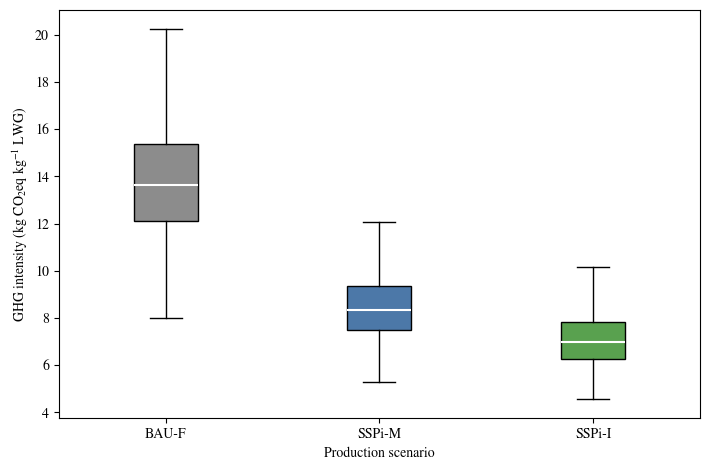
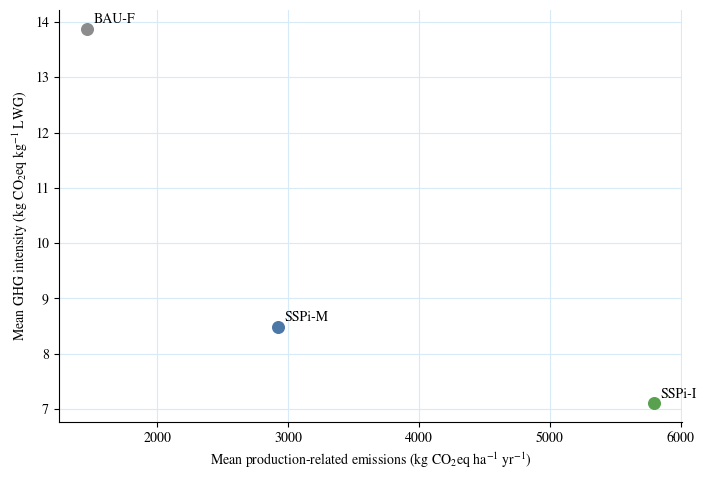
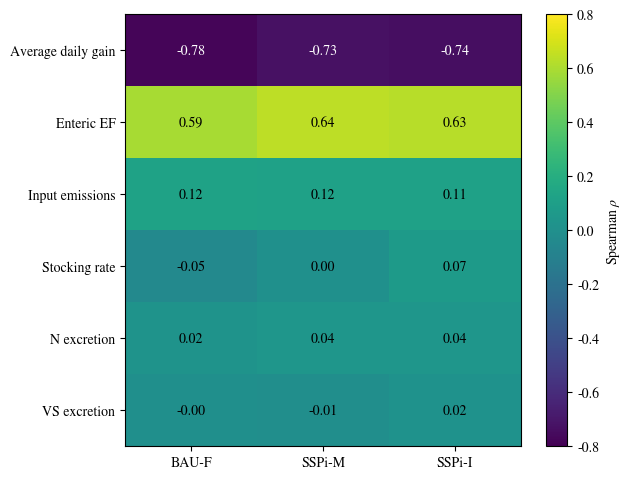
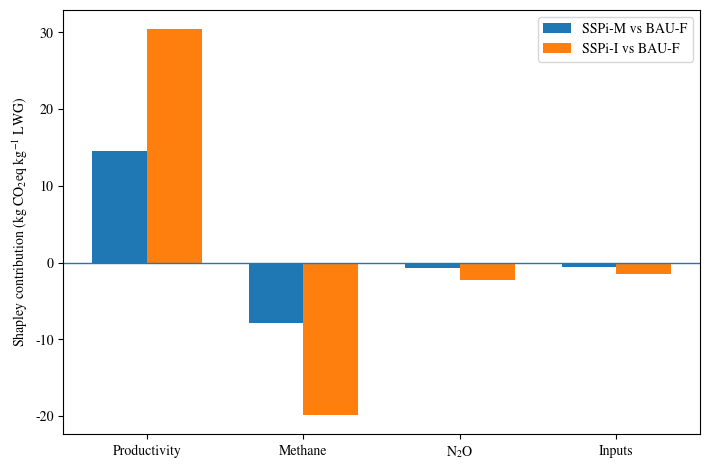
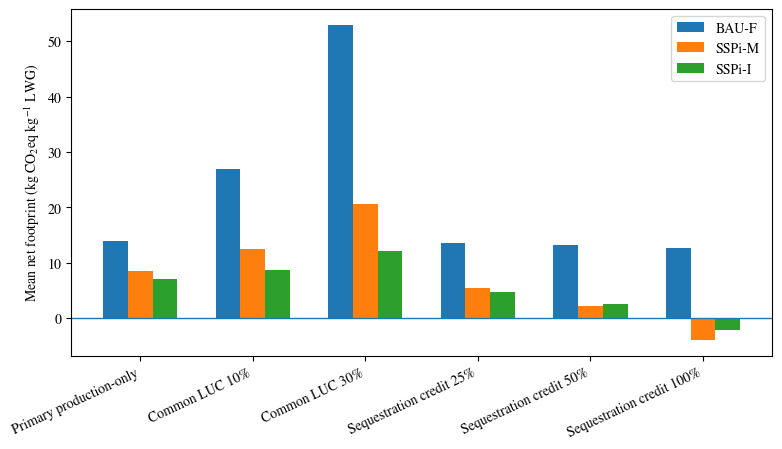
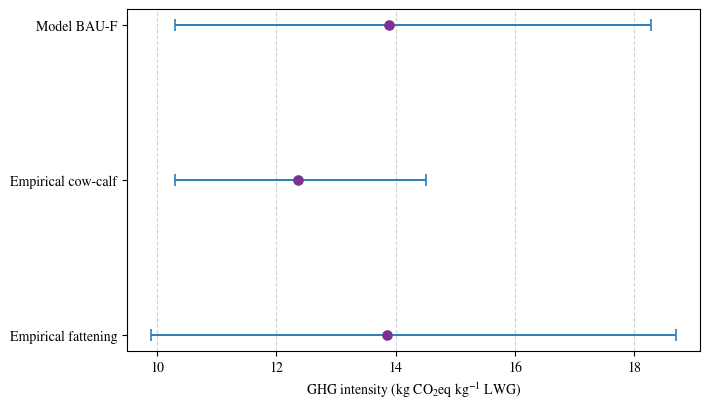

These charts were generated, in order, by the following Python code:
#!/usr/bin/env python3
"""
Scenario-Based Monte Carlo LCA of Beef Production in Colombia
==============================================================

Reproducible code for:
"Scenario-Based Life Cycle Assessment of Beef Production in Colombia:
 Intensive Silvopastoral Transition Scenarios under Uncertainty"

Primary functional unit
-----------------------
1 kg live-weight gain (LWG) at the farm gate.

Primary accounting layer
------------------------
Enteric CH4 + manure CH4 + soil N2O + aggregated input-related emissions.

Structural accounting layer
---------------------------
Land-use change (LUC), biomass-carbon accumulation, and soil-organic-carbon
accumulation are evaluated separately and are not intrinsic properties of
BAU-F, SSPi-M, or SSPi-I.

Reproducibility
---------------
Default Monte Carlo settings reproduce the manuscript:
    N = 10,000 accepted iterations per scenario
    random seed = 42

The scenario parameters correspond to Supplementary Table S1.

Authors
-------
Camilo Prieto Valderrama
Diego Patiño

Version
-------
Reviewer-1 harmonization revision candidate (450-kg UGG reference-animal basis).
This version changes numerical results compared with v1.0.0 and requires a NEW
archived Zenodo software version/DOI; do not overwrite the old release.
"""

from __future__ import annotations

import argparse
import itertools
import math
from pathlib import Path

import matplotlib.pyplot as plt
import numpy as np
import pandas as pd
from scipy.stats import spearmanr


# ---------------------------------------------------------------------
# 1. Global settings and methodological constants
# ---------------------------------------------------------------------

DEFAULT_N = 10_000
DEFAULT_SEED = 42

GWP_CH4 = 27.0
GWP_N2O = 273.0

# Livestock-unit harmonization (Reviewer 1, round 2):
# A Colombian UGG is 450 kg live mass.  The model represents one
# 450-kg *reference animal* per modeled UGG.  Thus SR is UGG/ha
# numerically equal to reference animals/ha under the explicit
# 450-kg/head simplifying assumption, NOT a field census of heads/ha.
# ADG and IPCC other-cattle enteric EF are assigned per reference animal.
# VS and N rates, reported per 1,000 kg of live animal mass, use 450 kg.
# Population mix and time-varying mean live weights are not resolved;
# this limitation is explicitly reported in manuscript and supplement.
UGG_KG_LIVE_MASS = 450.0
MASS_EQ_KG = UGG_KG_LIVE_MASS

# Manure deposited on pasture/range/paddock.
EF_MANURE_CH4 = 0.0006  # kg CH4 per kg VS

# Indirect N2O constants.
FRAC_GASM = 0.21
EF4 = 0.010
EF5 = 0.011

# Land-use change.
CEF_PASTURE = 73.79  # Mg C ha-1 converted
T_LUC = 20  # yr

# Maximum period over which an annual C-accumulation rate receives full credit.
T_CARBON_CREDIT = 20  # yr


# ---------------------------------------------------------------------
# 2. Scenario parameterization
# ---------------------------------------------------------------------
#
# Triangular distributions are represented as (minimum, mode, maximum).
# Units and source provenance are documented in Supplementary Table S1.
#

SCENARIOS = {
    "BAU-F": {
        "SR": (0.50, 0.85, 1.00),                 # 450-kg UGG ha-1
        "ADG": (0.25, 0.37, 0.50),                # kg LWG reference-animal-1 d-1
        "EFent_mode": 58.0,                        # kg CH4 reference-animal-1 yr-1
        "VS_rate_mode": 8.60,                      # kg VS (1000 kg LW)-1 d-1
        "Nex_rate_mode": 0.290,                    # kg N (1000 kg LW)-1 d-1
        "inputs": (50.0, 100.0, 200.0),            # kg CO2eq ha-1 yr-1
        "bioC": (0.0, 0.02, 0.08),                 # Mg C ha-1 yr-1
        "soilC": (0.0, 0.0, 0.0),                 # Mg C ha-1 yr-1
    },
    "SSPi-M": {
        "SR": (1.00, 1.50, 2.34),
        "ADG": (0.40, 0.60, 0.75),
        "EFent_mode": 56.0,
        "VS_rate_mode": 8.50,
        "Nex_rate_mode": 0.310,
        "inputs": (80.0, 180.0, 350.0),
        "bioC": (0.20, 0.60, 1.30),
        "soilC": (0.0, 0.50, 0.80),
    },
    "SSPi-I": {
        "SR": (2.71, 3.00, 4.00),
        "ADG": (0.417, 0.80, 0.836),
        "EFent_mode": 55.0,
        "VS_rate_mode": 8.10,
        "Nex_rate_mode": 0.360,
        "inputs": (150.0, 350.0, 700.0),
        "bioC": (0.80, 1.50, 2.50),
        "soilC": (0.0, 0.50, 0.80),
    },
}

# Accepted productivity envelopes, kg LWG ha-1 yr-1.
PRODUCTIVITY_ENVELOPES = {
    "BAU-F": (67.5, 182.5),
    "SSPi-M": (229.4, 657.9),
    "SSPi-I": (609.0, 1098.0),
}

# Conservative productivity sensitivity.
CONSERVATIVE_PRODUCTIVITY = {
    "BAU-F": {
        "SR": (0.50, 0.85, 1.00),
        "ADG": (0.25, 0.37, 0.50),
    },
    "SSPi-M": {
        "SR": (1.00, 1.25, 1.50),
        "ADG": (0.40, 0.50, 0.60),
    },
    "SSPi-I": {
        "SR": (2.71, 2.85, 3.00),
        "ADG": (0.417, 0.60, 0.75),
    },
}


# ---------------------------------------------------------------------
# 3. Sampling helpers
# ---------------------------------------------------------------------

def triangular(
    rng: np.random.Generator,
    values: tuple[float, float, float],
    n: int,
) -> np.ndarray:
    """Sample a triangular distribution, including the fixed-value case."""
    a, m, b = values
    if a == m == b:
        return np.full(n, a, dtype=float)
    return rng.triangular(a, m, b, n)


def sample_sr_adg_with_envelope(
    rng: np.random.Generator,
    scenario_parameters: dict,
    n: int,
    productivity_envelope: tuple[float, float],
) -> tuple[np.ndarray, np.ndarray]:
    """
    Jointly sample stocking rate and ADG and reject combinations whose derived
    productivity lies outside the evidence-supported scenario envelope.

    This is the explicit plausibility constraint used in the revised manuscript.
    SR is 450-kg UGG/ha; ADG denotes kg gain/(450-kg reference animal)/day.
    This simplification is NOT a census of actual heads; for animals of mean
    mass W kg, head count per ha would instead equal UGG/ha x (450/W).
    """
    sr_parts: list[np.ndarray] = []
    adg_parts: list[np.ndarray] = []
    accepted = 0

    while accepted < n:
        # Oversampling makes rejection efficient while preserving deterministic
        # reproduction for a fixed seed and NumPy RNG.
        batch = max(1000, (n - accepted) * 3)

        sr = rng.triangular(*scenario_parameters["SR"], batch)
        adg = rng.triangular(*scenario_parameters["ADG"], batch)
        productivity = sr * adg * 365.0

        lo, hi = productivity_envelope
        keep = (productivity >= lo) & (productivity <= hi)

        sr = sr[keep]
        adg = adg[keep]

        take = min(n - accepted, len(sr))
        sr_parts.append(sr[:take])
        adg_parts.append(adg[:take])
        accepted += take

    return np.concatenate(sr_parts), np.concatenate(adg_parts)


# ---------------------------------------------------------------------
# 4. Primary Monte Carlo model
# ---------------------------------------------------------------------

def simulate(
    n: int = DEFAULT_N,
    seed: int = DEFAULT_SEED,
    climate: str = "base",
    productivity_override: dict | None = None,
) -> dict[str, dict[str, np.ndarray]]:
    """
    Run the production-emissions Monte Carlo model.

    climate:
        "base" -> EF3 = 0.004; FracLEACH = 0
        "dry"  -> EF3 = 0.002; FracLEACH = 0
        "wet"  -> EF3 = 0.006; FracLEACH = 0.24

    productivity_override:
        Optional dict replacing only SR and ADG distributions for sensitivity
        analyses while leaving emission-factor distributions unchanged.
    """
    if climate not in {"base", "dry", "wet"}:
        raise ValueError("climate must be one of: 'base', 'dry', 'wet'")

    rng = np.random.default_rng(seed)
    results: dict[str, dict[str, np.ndarray]] = {}

    for scenario, base_parameters in SCENARIOS.items():
        p = dict(base_parameters)

        if productivity_override and scenario in productivity_override:
            p["SR"] = productivity_override[scenario]["SR"]
            p["ADG"] = productivity_override[scenario]["ADG"]

        sr, adg = sample_sr_adg_with_envelope(
            rng=rng,
            scenario_parameters=p,
            n=n,
            productivity_envelope=PRODUCTIVITY_ENVELOPES[scenario],
        )

        productivity = sr * adg * 365.0

        # Enteric methane EF: +/-30% triangular uncertainty around central value.
        ef_ent = triangular(
            rng,
            (
                p["EFent_mode"] * 0.70,
                p["EFent_mode"],
                p["EFent_mode"] * 1.30,
            ),
            n,
        )

        # VS and N excretion: +/-20% triangular uncertainty.
        vs_rate = triangular(
            rng,
            (
                p["VS_rate_mode"] * 0.80,
                p["VS_rate_mode"],
                p["VS_rate_mode"] * 1.20,
            ),
            n,
        )
        nex_rate = triangular(
            rng,
            (
                p["Nex_rate_mode"] * 0.80,
                p["Nex_rate_mode"],
                p["Nex_rate_mode"] * 1.20,
            ),
            n,
        )

        input_emissions = triangular(rng, p["inputs"], n)

        # Convert excretion rates from per 1000 kg live mass per day to
        # annual quantities per model animal-equivalent.
        vs_annual = vs_rate * (MASS_EQ_KG / 1000.0) * 365.0
        nex_annual = nex_rate * (MASS_EQ_KG / 1000.0) * 365.0

        # Enteric CH4, kg CO2eq ha-1 yr-1.
        e_enteric = sr * ef_ent * GWP_CH4

        # Manure CH4 deposited on pasture/range/paddock.
        e_manure = sr * vs_annual * EF_MANURE_CH4 * GWP_CH4

        # Soil N2O from deposited excreted N.
        n_deposited = sr * nex_annual

        if climate == "base":
            ef3 = 0.004
            frac_leach = 0.0
        elif climate == "dry":
            ef3 = 0.002
            frac_leach = 0.0
        else:  # wet
            ef3 = 0.006
            frac_leach = 0.24

        n2o_n = n_deposited * (
            ef3
            + FRAC_GASM * EF4
            + frac_leach * EF5
        )
        e_n2o = n2o_n * (44.0 / 28.0) * GWP_N2O

        # Primary production-related emissions.
        e_prod = e_enteric + e_manure + e_n2o + input_emissions
        cf_prod = e_prod / productivity

        # Carbon accumulation draws are generated here so every structural
        # accounting configuration reuses the same accepted production draws.
        biomass_removal = (
            triangular(rng, p["bioC"], n) * (44.0 / 12.0) * 1000.0
        )
        soil_removal = (
            triangular(rng, p["soilC"], n) * (44.0 / 12.0) * 1000.0
        )

        results[scenario] = {
            "SR": sr,
            "ADG": adg,
            "Y": productivity,
            "EFent": ef_ent,
            "VSrate": vs_rate,
            "Nexrate": nex_rate,
            "inputs": input_emissions,
            "enteric": e_enteric,
            "manure": e_manure,
            "n2o": e_n2o,
            "Eprod": e_prod,
            "CFprod": cf_prod,
            "bio": biomass_removal,
            "soil": soil_removal,
        }

    return results


# ---------------------------------------------------------------------
# 5. Structural LUC and carbon-accounting configurations
# ---------------------------------------------------------------------

def annual_luc_burden(f_luc: float) -> float:
    """Annualized LUC burden, kg CO2eq ha-1 yr-1."""
    return (
        f_luc
        * CEF_PASTURE
        * (44.0 / 12.0)
        * 1000.0
        / T_LUC
    )


def structural_configuration(
    primary_results: dict[str, dict[str, np.ndarray]],
    f_luc: float = 0.0,
    lambda_bio: float = 0.0,
    lambda_soil: float = 0.0,
    horizon: int = 20,
) -> dict[str, dict[str, float | np.ndarray]]:
    """
    Apply one structural land-carbon accounting configuration to the same
    primary Monte Carlo draws (common-random-number design).
    """
    omega = min(horizon, T_CARBON_CREDIT) / horizon
    luc = annual_luc_burden(f_luc)
    out: dict[str, dict[str, float | np.ndarray]] = {}

    for scenario, d in primary_results.items():
        cf_net = (
            d["Eprod"]
            + luc
            - lambda_bio * d["bio"] * omega
            - lambda_soil * d["soil"] * omega
        ) / d["Y"]

        out[scenario] = {
            "CFnet": cf_net,
            "mean": float(np.mean(cf_net)),
            "median": float(np.median(cf_net)),
            "p5": float(np.quantile(cf_net, 0.05)),
            "p95": float(np.quantile(cf_net, 0.95)),
            "min": float(np.min(cf_net)),
            "max": float(np.max(cf_net)),
            "pr_negative": float(np.mean(cf_net < 0) * 100.0),
        }

    return out


STRUCTURAL_CONFIGURATIONS = [
    ("Primary production-only", 0.00, 0.00, 0.00, 20),
    ("Common LUC 5%",          0.05, 0.00, 0.00, 20),
    ("Common LUC 10%",         0.10, 0.00, 0.00, 20),
    ("Common LUC 30%",         0.30, 0.00, 0.00, 20),
    ("Sequestration credit 25%",  0.00, 0.25, 0.25, 20),
    ("Sequestration credit 50%",  0.00, 0.50, 0.50, 20),
    ("Sequestration credit 100%", 0.00, 1.00, 1.00, 20),
    ("Biomass only (100%)",       0.00, 1.00, 0.00, 20),
    ("Soil only (100%)",          0.00, 0.00, 1.00, 20),
    ("Full sequestration, 30-y horizon", 0.00, 1.00, 1.00, 30),
]


# ---------------------------------------------------------------------
# 6. Summary statistics
# ---------------------------------------------------------------------

def primary_summary(
    results: dict[str, dict[str, np.ndarray]],
) -> pd.DataFrame:
    rows = []
    bau_mean = float(np.mean(results["BAU-F"]["CFprod"]))

    for scenario, d in results.items():
        cf = d["CFprod"]
        mean = float(np.mean(cf))
        rows.append(
            {
                "Scenario": scenario,
                "Mean": mean,
                "Median": float(np.median(cf)),
                "P5": float(np.quantile(cf, 0.05)),
                "P95": float(np.quantile(cf, 0.95)),
                "Min": float(np.min(cf)),
                "Max": float(np.max(cf)),
                "Reduction_vs_BAU_percent": 100.0 * (bau_mean - mean) / bau_mean,
            }
        )
    return pd.DataFrame(rows)


def component_summary(
    results: dict[str, dict[str, np.ndarray]],
) -> pd.DataFrame:
    rows = []
    for scenario, d in results.items():
        y = d["Y"]
        rows.append(
            {
                "Scenario": scenario,
                "Enteric_CF": float(np.mean(d["enteric"] / y)),
                "Manure_CF": float(np.mean(d["manure"] / y)),
                "Soil_N2O_CF": float(np.mean(d["n2o"] / y)),
                "Inputs_CF": float(np.mean(d["inputs"] / y)),
                "Input_emissions_ha": float(np.mean(d["inputs"])),
                "Gross_emissions_ha": float(np.mean(d["Eprod"])),
                "Productivity": float(np.mean(y)),
                "Land_requirement": float(np.mean(1000.0 / y)),
                "Total_CF": float(np.mean(d["CFprod"])),
            }
        )
    return pd.DataFrame(rows)


# ---------------------------------------------------------------------
# 7. Spearman rank-based sensitivity screening
# ---------------------------------------------------------------------

def spearman_sensitivity(
    results: dict[str, dict[str, np.ndarray]],
) -> pd.DataFrame:
    mapping = [
        ("Stocking rate", "SR"),
        ("Average daily gain", "ADG"),
        ("Enteric EF", "EFent"),
        ("VS excretion", "VSrate"),
        ("N excretion", "Nexrate"),
        ("Input emissions", "inputs"),
    ]

    rows = []
    for scenario, d in results.items():
        for label, key in mapping:
            rho = spearmanr(d[key], d["CFprod"]).statistic
            rows.append(
                {
                    "Parameter": label,
                    "Scenario": scenario,
                    "Spearman_rho": float(rho),
                }
            )
    return pd.DataFrame(rows)


# ---------------------------------------------------------------------
# 8. Order-invariant Shapley mechanism decomposition
# ---------------------------------------------------------------------

SHAPLEY_BLOCKS = ["Productivity", "Methane", "N2O", "Inputs"]


def shapley_decomposition(
    results: dict[str, dict[str, np.ndarray]],
    target: str,
) -> dict[str, float]:
    """
    Order-invariant accounting decomposition of the mean difference between
    BAU-F and one SSPi scenario.

    This is an accounting attribution, not a causal decomposition.
    """
    if target not in {"SSPi-M", "SSPi-I"}:
        raise ValueError("target must be 'SSPi-M' or 'SSPi-I'")

    bau = results["BAU-F"]
    tar = results[target]

    def hybrid_mean_cf(active_blocks: set[str]) -> float:
        y = tar["Y"] if "Productivity" in active_blocks else bau["Y"]
        methane = (
            tar["enteric"] + tar["manure"]
            if "Methane" in active_blocks
            else bau["enteric"] + bau["manure"]
        )
        n2o = tar["n2o"] if "N2O" in active_blocks else bau["n2o"]
        inp = tar["inputs"] if "Inputs" in active_blocks else bau["inputs"]
        return float(np.mean((methane + n2o + inp) / y))

    base = hybrid_mean_cf(set())

    def value(active_blocks: set[str]) -> float:
        # Positive value = reduction relative to BAU-F.
        return base - hybrid_mean_cf(active_blocks)

    m = len(SHAPLEY_BLOCKS)
    phi: dict[str, float] = {}

    for block in SHAPLEY_BLOCKS:
        total = 0.0
        others = [b for b in SHAPLEY_BLOCKS if b != block]

        for r in range(len(others) + 1):
            for subset in itertools.combinations(others, r):
                a = set(subset)
                weight = (
                    math.factorial(len(a))
                    * math.factorial(m - len(a) - 1)
                    / math.factorial(m)
                )
                total += weight * (
                    value(a | {block}) - value(a)
                )

        phi[block] = float(total)

    phi["Net difference"] = float(
        base - hybrid_mean_cf(set(SHAPLEY_BLOCKS))
    )
    return phi


def shapley_table(
    results: dict[str, dict[str, np.ndarray]],
) -> pd.DataFrame:
    m = shapley_decomposition(results, "SSPi-M")
    i = shapley_decomposition(results, "SSPi-I")
    rows = []
    for block in SHAPLEY_BLOCKS + ["Net difference"]:
        rows.append(
            {
                "Mechanism": block,
                "SSPi-M": m[block],
                "SSPi-I": i[block],
            }
        )
    return pd.DataFrame(rows)


# ---------------------------------------------------------------------
# 9. Structural robustness table
# ---------------------------------------------------------------------

def structural_table(
    primary_results: dict[str, dict[str, np.ndarray]],
) -> pd.DataFrame:
    rows = []
    for name, f_luc, lb, ls, horizon in STRUCTURAL_CONFIGURATIONS:
        r = structural_configuration(
            primary_results,
            f_luc=f_luc,
            lambda_bio=lb,
            lambda_soil=ls,
            horizon=horizon,
        )
        rows.append(
            {
                "Configuration": name,
                "BAU-F": r["BAU-F"]["mean"],
                "SSPi-M": r["SSPi-M"]["mean"],
                "SSPi-I": r["SSPi-I"]["mean"],
                "Pr_CF_lt_0_SSPi-M_percent": r["SSPi-M"]["pr_negative"],
                "Pr_CF_lt_0_SSPi-I_percent": r["SSPi-I"]["pr_negative"],
            }
        )
    return pd.DataFrame(rows)


# ---------------------------------------------------------------------
# 10. Convergence and Monte Carlo standard error
# ---------------------------------------------------------------------

def convergence_table(
    seed: int = DEFAULT_SEED,
    sample_sizes: tuple[int, ...] = (1000, 5000, 10000, 20000),
) -> pd.DataFrame:
    rows = []

    for n in sample_sizes:
        r = simulate(n=n, seed=seed, climate="base")
        row = {"N": n}

        for scenario, prefix in [
            ("BAU-F", "BAU"),
            ("SSPi-M", "M"),
            ("SSPi-I", "I"),
        ]:
            cf = r[scenario]["CFprod"]
            row[f"{prefix}_mean"] = float(np.mean(cf))
            row[f"{prefix}_P5"] = float(np.quantile(cf, 0.05))
            row[f"{prefix}_P95"] = float(np.quantile(cf, 0.95))
            row[f"{prefix}_MCSE"] = float(
                np.std(cf, ddof=1) / np.sqrt(n)
            )

        rows.append(row)

    return pd.DataFrame(rows)


# ---------------------------------------------------------------------
# 11. Climate-specific N2O and conservative-productivity sensitivity
# ---------------------------------------------------------------------

def climate_sensitivity_table(
    n: int = DEFAULT_N,
    seed: int = DEFAULT_SEED,
) -> pd.DataFrame:
    rows = []
    for climate in ["dry", "base", "wet"]:
        r = simulate(n=n, seed=seed, climate=climate)
        rows.append(
            {
                "Climate_configuration": climate,
                "BAU-F": float(np.mean(r["BAU-F"]["CFprod"])),
                "SSPi-M": float(np.mean(r["SSPi-M"]["CFprod"])),
                "SSPi-I": float(np.mean(r["SSPi-I"]["CFprod"])),
            }
        )
    return pd.DataFrame(rows)


def conservative_productivity_table(
    n: int = DEFAULT_N,
    seed: int = DEFAULT_SEED,
) -> pd.DataFrame:
    r = simulate(
        n=n,
        seed=seed,
        climate="base",
        productivity_override=CONSERVATIVE_PRODUCTIVITY,
    )

    bau = float(np.mean(r["BAU-F"]["CFprod"]))
    rows = []

    for scenario in SCENARIOS:
        mean_cf = float(np.mean(r[scenario]["CFprod"]))
        rows.append(
            {
                "Scenario": scenario,
                "Mean_CF": mean_cf,
                "Mean_productivity": float(np.mean(r[scenario]["Y"])),
                "Reduction_vs_BAU_percent": (
                    100.0 * (bau - mean_cf) / bau
                ),
            }
        )

    return pd.DataFrame(rows)


# ---------------------------------------------------------------------
# 12. Optional accepted-draw export
# ---------------------------------------------------------------------

def accepted_draws_dataframe(
    results: dict[str, dict[str, np.ndarray]],
) -> pd.DataFrame:
    frames = []
    for scenario, d in results.items():
        frame = pd.DataFrame(
            {
                "scenario": scenario,
                "SR": d["SR"],
                "ADG": d["ADG"],
                "productivity_LWG_ha_yr": d["Y"],
                "enteric_EF_CH4": d["EFent"],
                "VS_rate": d["VSrate"],
                "N_excretion_rate": d["Nexrate"],
                "input_emissions_ha": d["inputs"],
                "enteric_CO2eq_ha": d["enteric"],
                "manure_CO2eq_ha": d["manure"],
                "soil_N2O_CO2eq_ha": d["n2o"],
                "production_emissions_CO2eq_ha": d["Eprod"],
                "CFprod_CO2eq_per_kg_LWG": d["CFprod"],
                "biomass_removal_CO2eq_ha": d["bio"],
                "soil_removal_CO2eq_ha": d["soil"],
            }
        )
        frames.append(frame)
    return pd.concat(frames, ignore_index=True)


# ---------------------------------------------------------------------
# 13. Figures corresponding to the manuscript analyses
# ---------------------------------------------------------------------

def make_figures(
    results: dict[str, dict[str, np.ndarray]],
    sensitivity: pd.DataFrame,
    shapley: pd.DataFrame,
    structural: pd.DataFrame,
    outdir: Path,
) -> None:
    outdir.mkdir(parents=True, exist_ok=True)

    plt.rcParams["font.family"] = "STIXGeneral"
    plt.rcParams["mathtext.fontset"] = "stix"

    scenario_order = ["BAU-F", "SSPi-M", "SSPi-I"]

    # Figure 2: primary distributions.
    fig, ax = plt.subplots(figsize=(7.2, 4.8))
    bp = ax.boxplot(
        [results[s]["CFprod"] for s in scenario_order],
        tick_labels=scenario_order,
        showfliers=False,
        patch_artist=True,
        medianprops={"color": "white", "linewidth": 1.5},
    )
    for patch, color in zip(
        bp["boxes"],
        ["#8C8C8C", "#4C78A8", "#59A14F"],
    ):
        patch.set_facecolor(color)
    ax.set_xlabel("Production scenario")
    ax.set_ylabel(r"GHG intensity (kg CO$_2$eq kg$^{-1}$ LWG)")
    ax.grid(False)
    fig.tight_layout()
    fig.savefig(outdir / "Figure_2_primary_distributions.png", dpi=300)
    plt.close(fig)

    # Figure 3: territorial emissions vs product-level intensity.
    fig, ax = plt.subplots(figsize=(7.2, 4.9))
    point_colors = {
        "BAU-F": "#8C8C8C",
        "SSPi-M": "#4C78A8",
        "SSPi-I": "#59A14F",
    }
    for s in scenario_order:
        x = float(np.mean(results[s]["Eprod"]))
        y = float(np.mean(results[s]["CFprod"]))
        ax.scatter(x, y, s=70, color=point_colors[s], zorder=3)
        ax.annotate(
            s,
            (x, y),
            xytext=(5, 4),
            textcoords="offset points",
        )
    ax.set_xlabel(
        r"Mean production-related emissions (kg CO$_2$eq ha$^{-1}$ yr$^{-1}$)"
    )
    ax.set_ylabel(
        r"Mean GHG intensity (kg CO$_2$eq kg$^{-1}$ LWG)"
    )
    ax.grid(True, color="#D7EAF7", linewidth=0.8)
    ax.set_axisbelow(True)
    ax.spines["top"].set_visible(False)
    ax.spines["right"].set_visible(False)
    fig.tight_layout()
    fig.savefig(outdir / "Figure_3_territorial_vs_product.png", dpi=300)
    plt.close(fig)

    # Figure 4: Spearman heatmap.
    order = [
        "Average daily gain",
        "Enteric EF",
        "Input emissions",
        "Stocking rate",
        "N excretion",
        "VS excretion",
    ]
    pivot = (
        sensitivity.pivot(
            index="Parameter",
            columns="Scenario",
            values="Spearman_rho",
        )
        .loc[order, scenario_order]
    )
    fig, ax = plt.subplots(figsize=(6.4, 4.9))
    im = ax.imshow(
        pivot.values,
        cmap="viridis",
        vmin=-0.8,
        vmax=0.8,
        aspect="auto",
    )
    ax.set_xticks(range(len(scenario_order)), scenario_order)
    ax.set_yticks(range(len(order)), order)

    for i in range(pivot.shape[0]):
        for j in range(pivot.shape[1]):
            value = pivot.iloc[i, j]
            rgba = im.cmap(im.norm(value))
            luminance = (
                0.2126 * rgba[0]
                + 0.7152 * rgba[1]
                + 0.0722 * rgba[2]
            )
            ax.text(
                j,
                i,
                f"{value:.2f}",
                ha="center",
                va="center",
                color="white" if luminance < 0.45 else "black",
            )

    cbar = fig.colorbar(im, ax=ax)
    cbar.set_label(r"Spearman $\rho$")
    fig.tight_layout()
    fig.savefig(outdir / "Figure_4_spearman_sensitivity.png", dpi=300)
    plt.close(fig)

    # Figure 5: Shapley.
    blocks = ["Productivity", "Methane", "N2O", "Inputs"]
    s = shapley.set_index("Mechanism")
    x = np.arange(len(blocks))
    width = 0.35
    fig, ax = plt.subplots(figsize=(7.2, 4.8))
    ax.bar(
        x - width / 2,
        [s.loc[b, "SSPi-M"] for b in blocks],
        width,
        label="SSPi-M vs BAU-F",
    )
    ax.bar(
        x + width / 2,
        [s.loc[b, "SSPi-I"] for b in blocks],
        width,
        label="SSPi-I vs BAU-F",
    )
    ax.axhline(0, linewidth=1.0)
    ax.set_xticks(x, ["Productivity", "Methane", r"N$_2$O", "Inputs"])
    ax.set_ylabel(
        r"Shapley contribution (kg CO$_2$eq kg$^{-1}$ LWG)"
    )
    ax.legend()
    fig.tight_layout()
    fig.savefig(outdir / "Figure_5_shapley.png", dpi=300)
    plt.close(fig)

    # Figure 6: selected structural configurations.
    selected_names = [
        "Primary production-only",
        "Common LUC 10%",
        "Common LUC 30%",
        "Sequestration credit 25%",
        "Sequestration credit 50%",
        "Sequestration credit 100%",
    ]
    sel = structural[
        structural["Configuration"].isin(selected_names)
    ].set_index("Configuration").loc[selected_names].reset_index()

    x = np.arange(len(sel))
    width = 0.22
    fig, ax = plt.subplots(figsize=(8.0, 4.6))
    for idx, scenario in enumerate(scenario_order):
        ax.bar(
            x + (idx - 1) * width,
            sel[scenario],
            width,
            label=scenario,
        )
    ax.axhline(0, linewidth=1.0)
    ax.set_xticks(
        x,
        sel["Configuration"],
        rotation=25,
        ha="right",
    )
    ax.set_ylabel(
        r"Mean net footprint (kg CO$_2$eq kg$^{-1}$ LWG)"
    )
    ax.legend()
    fig.tight_layout()
    fig.savefig(outdir / "Figure_6_structural.png", dpi=300)
    plt.close(fig)

    # Figure 7: model BAU-F vs Colombian empirical benchmarks.
    primary = primary_summary(results)
    bau = primary.loc[primary["Scenario"] == "BAU-F"].iloc[0]

    labels = ["Model BAU-F", "Empirical cow-calf", "Empirical fattening"]
    means = np.array([bau["Mean"], 12.37, 13.85])
    lower = np.array([bau["P5"], 10.30, 9.90])
    upper = np.array([bau["P95"], 14.50, 18.70])
    xerr = np.vstack([means - lower, upper - means])
    ypos = np.array([2, 1, 0])

    fig, ax = plt.subplots(figsize=(7.2, 4.2))
    for xv in [10, 12, 14, 16, 18]:
        ax.axvline(
            xv,
            color="#D3D3D3",
            linestyle="--",
            linewidth=0.8,
            zorder=0,
        )
    ax.errorbar(
        means,
        ypos,
        xerr=xerr,
        fmt="none",
        ecolor="#2C7FB8",
        elinewidth=1.4,
        capsize=4,
        capthick=1.2,
        zorder=2,
    )
    ax.scatter(
        means,
        ypos,
        s=44,
        color="#7B3294",
        zorder=3,
    )
    ax.set_yticks(ypos, labels)
    ax.set_xlabel(r"GHG intensity (kg CO$_2$eq kg$^{-1}$ LWG)")
    ax.set_xlim(9.5, 19.1)
    fig.tight_layout()
    fig.savefig(outdir / "Figure_7_empirical_benchmark.png", dpi=300)
    plt.close(fig)


# ---------------------------------------------------------------------
# 14. Manuscript-value verification
# ---------------------------------------------------------------------

EXPECTED_PRIMARY_MEANS = {
    "BAU-F": 13.879362400397280,
    "SSPi-M": 8.488935878380618,
    "SSPi-I": 7.103372545183964,
}


def verify_manuscript_outputs(
    results: dict[str, dict[str, np.ndarray]],
    tolerance: float = 5e-10,
) -> None:
    """
    Verify that default N=10,000 / seed=42 reproduces the archived manuscript
    primary means. Raises AssertionError if it does not.
    """
    for scenario, expected in EXPECTED_PRIMARY_MEANS.items():
        observed = float(np.mean(results[scenario]["CFprod"]))
        if not np.isclose(observed, expected, atol=tolerance, rtol=0):
            raise AssertionError(
                f"{scenario}: observed {observed:.15f}, "
                f"expected {expected:.15f}"
            )


# ---------------------------------------------------------------------
# 15. Export and command-line entry point
# ---------------------------------------------------------------------

def export_all(
    outdir: Path,
    n: int,
    seed: int,
    save_draws: bool,
    make_plots: bool,
) -> None:
    outdir.mkdir(parents=True, exist_ok=True)

    results = simulate(n=n, seed=seed, climate="base")

    df_primary = primary_summary(results)
    df_components = component_summary(results)
    df_sensitivity = spearman_sensitivity(results)
    df_shapley = shapley_table(results)
    df_structural = structural_table(results)
    df_convergence = convergence_table(seed=seed)
    df_climate = climate_sensitivity_table(n=n, seed=seed)
    df_conservative = conservative_productivity_table(n=n, seed=seed)

    df_primary.to_csv(outdir / "primary_summary.csv", index=False)
    df_components.to_csv(outdir / "component_summary.csv", index=False)
    df_sensitivity.to_csv(outdir / "sensitivity_spearman.csv", index=False)
    df_shapley.to_csv(outdir / "shapley_decomposition.csv", index=False)
    df_structural.to_csv(outdir / "structural_sensitivity.csv", index=False)
    df_convergence.to_csv(outdir / "convergence.csv", index=False)
    df_climate.to_csv(outdir / "climate_sensitivity.csv", index=False)
    df_conservative.to_csv(
        outdir / "conservative_productivity.csv",
        index=False,
    )

    if save_draws:
        accepted_draws_dataframe(results).to_csv(
            outdir / "accepted_monte_carlo_draws.csv",
            index=False,
        )

    if make_plots:
        make_figures(
            results=results,
            sensitivity=df_sensitivity,
            shapley=df_shapley,
            structural=df_structural,
            outdir=outdir / "figures",
        )

    # Exact revised-manuscript verification applies to the stated 450-kg basis.
    if n == DEFAULT_N and seed == DEFAULT_SEED:
        verify_manuscript_outputs(results)

    print("\nPrimary Monte Carlo results")
    print(df_primary.to_string(index=False, float_format=lambda x: f"{x:.6f}"))

    print("\nMean component / territorial results")
    print(
        df_components.to_string(
            index=False,
            float_format=lambda x: f"{x:.6f}",
        )
    )

    print(f"\nOutputs written to: {outdir.resolve()}")


def parse_args() -> argparse.Namespace:
    parser = argparse.ArgumentParser(
        description="Reproduce the Colombian beef SSPi Monte Carlo LCA."
    )
    parser.add_argument(
        "--outdir",
        type=Path,
        default=Path("results"),
        help="Directory for CSV outputs and figures (default: results).",
    )
    parser.add_argument(
        "--n",
        type=int,
        default=DEFAULT_N,
        help=f"Accepted draws per scenario (default: {DEFAULT_N}).",
    )
    parser.add_argument(
        "--seed",
        type=int,
        default=DEFAULT_SEED,
        help=f"Random seed (default: {DEFAULT_SEED}).",
    )
    parser.add_argument(
        "--save-draws",
        action="store_true",
        help="Also export all accepted Monte Carlo draws to CSV.",
    )
    parser.add_argument(
        "--no-figures",
        action="store_true",
        help="Skip figure generation.",
    )
    return parser.parse_args()


def main() -> None:
    args = parse_args()
    export_all(
        outdir=args.outdir,
        n=args.n,
        seed=args.seed,
        save_draws=args.save_draws,
        make_plots=not args.no_figures,
    )


if __name__ == "__main__":
    main()
